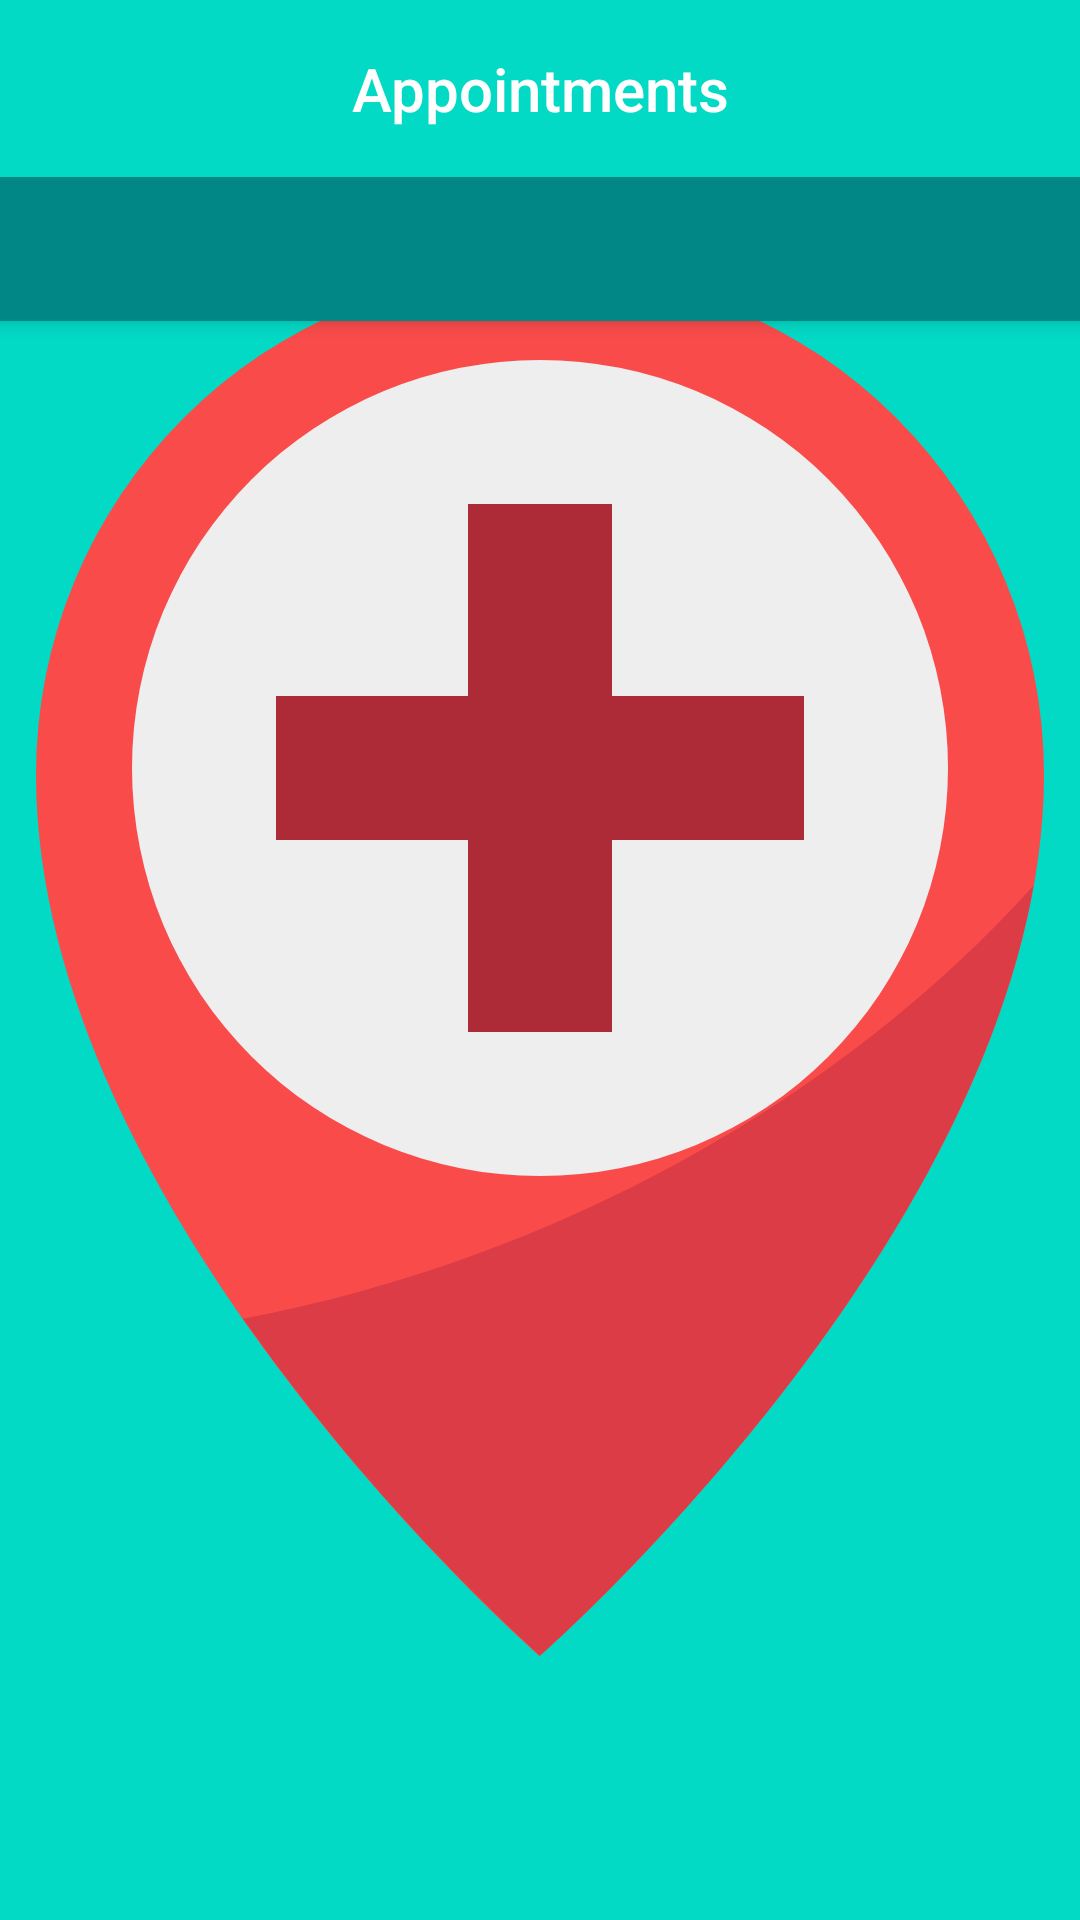

This screen was rendered from an Android layout file. Write that file and the resources it references.
<!-- AndroidManifest.xml: application theme splashScreenTheme -->
<!-- res/layout/activity_doctor_tabbed.xml -->
<?xml version="1.0" encoding="utf-8"?>
<androidx.coordinatorlayout.widget.CoordinatorLayout
    xmlns:android="http://schemas.android.com/apk/res/android"
    xmlns:app="http://schemas.android.com/apk/res-auto"
    xmlns:tools="http://schemas.android.com/tools"
    android:layout_width="match_parent"
    android:layout_height="match_parent"
    tools:context=".DoctorTabbed">

    <androidx.viewpager.widget.ViewPager
        android:id="@+id/view_pager1"
        android:layout_width="match_parent"
        android:layout_height="match_parent"
        app:layout_behavior="@string/appbar_scrolling_view_behavior" />

    <com.google.android.material.appbar.AppBarLayout
        android:layout_width="match_parent"
        android:layout_height="wrap_content"
        android:gravity="center"
        android:backgroundTint="@color/teal_200"
        android:theme="@style/Theme.AiD.AppBarOverlay">

        <TextView
            android:id="@+id/title"
            android:layout_width="wrap_content"
            android:layout_height="wrap_content"
            android:gravity="center"
            android:minHeight="?actionBarSize"
            android:padding="@dimen/appbar_padding"
            android:text="@string/app_name"
            android:textAppearance="@style/TextAppearance.Widget.AppCompat.Toolbar.Title" />

        <com.google.android.material.tabs.TabLayout
            android:id="@+id/tabs1"
            android:layout_width="match_parent"
            android:layout_height="wrap_content"
            android:background="@color/teal_700" />
    </com.google.android.material.appbar.AppBarLayout>

</androidx.coordinatorlayout.widget.CoordinatorLayout>
<!-- resources referenced by this layout -->
<resources>
  <color name="teal_200">#FF03DAC5</color>
  <color name="teal_700">#FF018786</color>
  <dimen name="appbar_padding">16dp</dimen>
  <string name="app_name">Appointments</string>
  <style name="Theme.AiD.AppBarOverlay" parent="ThemeOverlay.AppCompat.Dark.ActionBar" />
  <style name="splashScreenTheme" parent="Theme.MaterialComponents.Light.NoActionBar">
          <item name="android:windowBackground">@drawable/splash_image</item>
          <item name="android:statusBarColor">@color/design_default_color_secondary</item>
      </style>
  <!-- drawable splash_image (drawable) -->
  <?xml version="1.0" encoding="utf-8"?>
  <layer-list xmlns:android="http://schemas.android.com/apk/res/android">
  
      <item android:drawable="@color/design_default_color_secondary"/>
  
      <item android:drawable="@drawable/ic_hospital" android:gravity="center"/>
  
  </layer-list>
  <!-- drawable ic_hospital (drawable) -->
  <vector xmlns:android="http://schemas.android.com/apk/res/android"
      android:width="512dp"
      android:height="512dp"
      android:viewportWidth="64"
      android:viewportHeight="64">
    <path
        android:pathData="m53,24.267c0,18.366 -21,36.733 -21,36.733s-21,-18.367 -21,-36.733a21,21 0,1 1,42 0z"
        android:fillColor="#fa4b4b"/>
    <path
        android:pathData="m19.625,46.953a86.778,86.778 0,0 0,12.375 14.047s17.6,-15.4 20.567,-32.1c-8.144,9.04 -20.061,15.6 -32.942,18.053z"
        android:fillColor="#dc3c46"/>
    <path
        android:pathData="M32,24m-17,0a17,17 0,1 1,34 0a17,17 0,1 1,-34 0"
        android:fillColor="#eee"/>
    <path
        android:pathData="m29,21v-8h6v8h8v6h-8v8h-6v-8h-8v-6z"
        android:fillColor="#ad2a37"/>
  </vector>
</resources>
